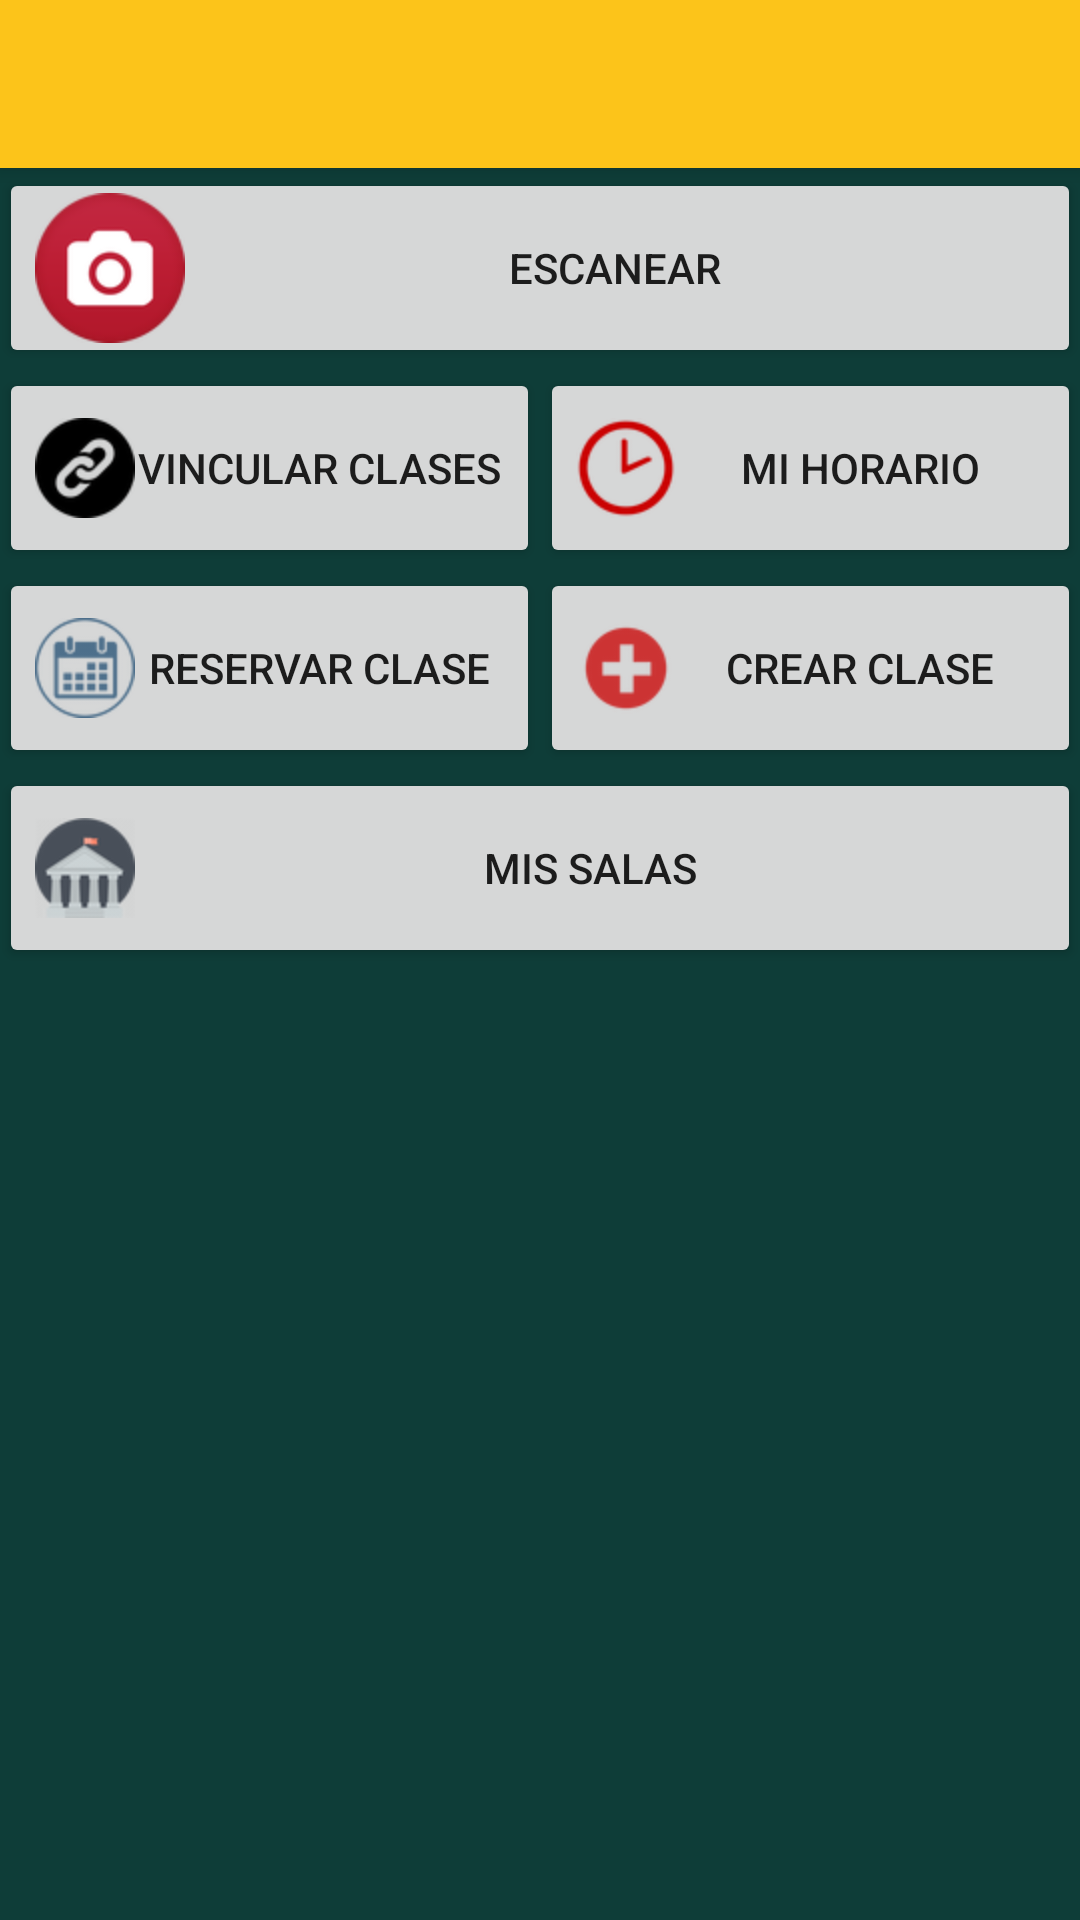

Reconstruct the res/layout file that produces this screen, plus the resources it refers to.
<!-- AndroidManifest.xml: application theme AppTheme -->
<!-- res/layout/activity_teacher_area.xml -->
<?xml version="1.0" encoding="utf-8"?>
<RelativeLayout xmlns:android="http://schemas.android.com/apk/res/android"
    xmlns:tools="http://schemas.android.com/tools"
    android:layout_width="match_parent"
    android:layout_height="match_parent"
    xmlns:app="http://schemas.android.com/apk/res-auto"
    tools:context="com.gestao.udec.gestao_mobile.TeacherAreaActivity"
    android:background="@color/colorAccent">

    <ScrollView
        android:layout_width="match_parent"
        android:layout_height="match_parent">

        <LinearLayout
            android:orientation="vertical"
            android:layout_width="match_parent"
            android:layout_height="wrap_content"
            android:layout_alignParentTop="true"
            android:layout_alignParentLeft="true"
            android:layout_alignParentStart="true"
            >

        <android.support.v7.widget.Toolbar
            android:id="@+id/my_toolbar"
            android:layout_width="match_parent"
            android:layout_height="?attr/actionBarSize"
            android:background="#FCC41A"
            android:elevation="4dp"
            android:theme="@style/ThemeOverlay.AppCompat.ActionBar"
            app:popupTheme="@style/AppCompacttLightCustom"/>
        <LinearLayout
            android:orientation="vertical"
            android:layout_width="match_parent"
            android:layout_height="match_parent"
            android:layout_alignParentTop="true"
            android:layout_alignParentLeft="true"
            android:layout_alignParentStart="true"
            android:paddingBottom="@dimen/activity_vertical_margin"
            android:paddingLeft="@dimen/activity_horizontal_margin"
            android:paddingRight="@dimen/activity_horizontal_margin"
            android:paddingTop="@dimen/activity_vertical_margin">

            <Button
                android:text="@string/escanear"
                android:layout_width="match_parent"
                android:drawableLeft="@mipmap/camera"
                android:layout_height="200px"
                android:id="@+id/btescanear"
                />

            <LinearLayout
                android:orientation="horizontal"
                android:layout_width="match_parent"
                android:gravity="center"
                android:layout_height="wrap_content">

                <Button
                    android:text="@string/vincular"
                    android:layout_width="match_parent"
                    android:layout_height="200px"

                    android:drawableLeft="@mipmap/vincular"
                    android:id="@+id/btvincular"
                    android:layout_weight="1" />

                <Button
                    android:text="@string/horario"
                    android:layout_width="match_parent"
                    android:layout_height="200px"
                    android:drawableLeft="@mipmap/horario"
                    android:id="@+id/bthorario"
                    android:layout_weight="1" />

            </LinearLayout>

            <LinearLayout
                android:orientation="horizontal"
                android:layout_width="match_parent"
                android:gravity="center"
                android:layout_height="wrap_content"
                >

                <Button
                    android:text="@string/reservar"
                    android:layout_width="match_parent"
                    android:layout_height="200px"
                    android:drawableLeft="@mipmap/rese"
                    android:id="@+id/btreservar"
                    android:layout_weight="1" />

                <Button
                    android:text="@string/crearClase"
                    android:layout_width="match_parent"
                    android:drawableLeft="@mipmap/crear"
                    android:layout_height="200px"
                    android:id="@+id/btclase"
                    android:layout_weight="1" />

            </LinearLayout>

            <LinearLayout
                android:orientation="horizontal"
                android:layout_width="match_parent"
                android:layout_height="wrap_content">

                <Button
                    android:layout_width="match_parent"
                    android:layout_height="200px"
                    android:id="@+id/btSalas"
                    android:drawableLeft="@mipmap/aula"
                    android:layout_weight="1"
                    android:text="@string/misSalas" />
            </LinearLayout>

        </LinearLayout>
        </LinearLayout>
    </ScrollView>

</RelativeLayout>
<!-- resources referenced by this layout -->
<resources>
  <color name="colorAccent">#0e3d38</color>
  <!-- mipmap aula: png bitmap (mipmap-hdpi, 4458 bytes) -->
  <!-- mipmap camera: png bitmap (mipmap-hdpi, 6921 bytes) -->
  <!-- mipmap crear: png bitmap (mipmap-hdpi, 1738 bytes) -->
  <!-- mipmap horario: png bitmap (mipmap-hdpi, 2287 bytes) -->
  <!-- mipmap rese: png bitmap (mipmap-hdpi, 2670 bytes) -->
  <!-- mipmap vincular: png bitmap (mipmap-hdpi, 2004 bytes) -->
  <string name="crearClase">Crear clase</string>
  <string name="escanear">Escanear</string>
  <string name="horario">Mi horario</string>
  <string name="misSalas">Mis salas</string>
  <string name="reservar">Reservar clase</string>
  <string name="vincular">Vincular clases</string>
  <style name="AppCompacttLightCustom" parent="Theme.AppCompat.Light.NoActionBar">
          <item name="colorPrimary">#FCC41A</item>
          <item name="android:colorBackground">#FCC41A</item>
      </style>
</resources>
